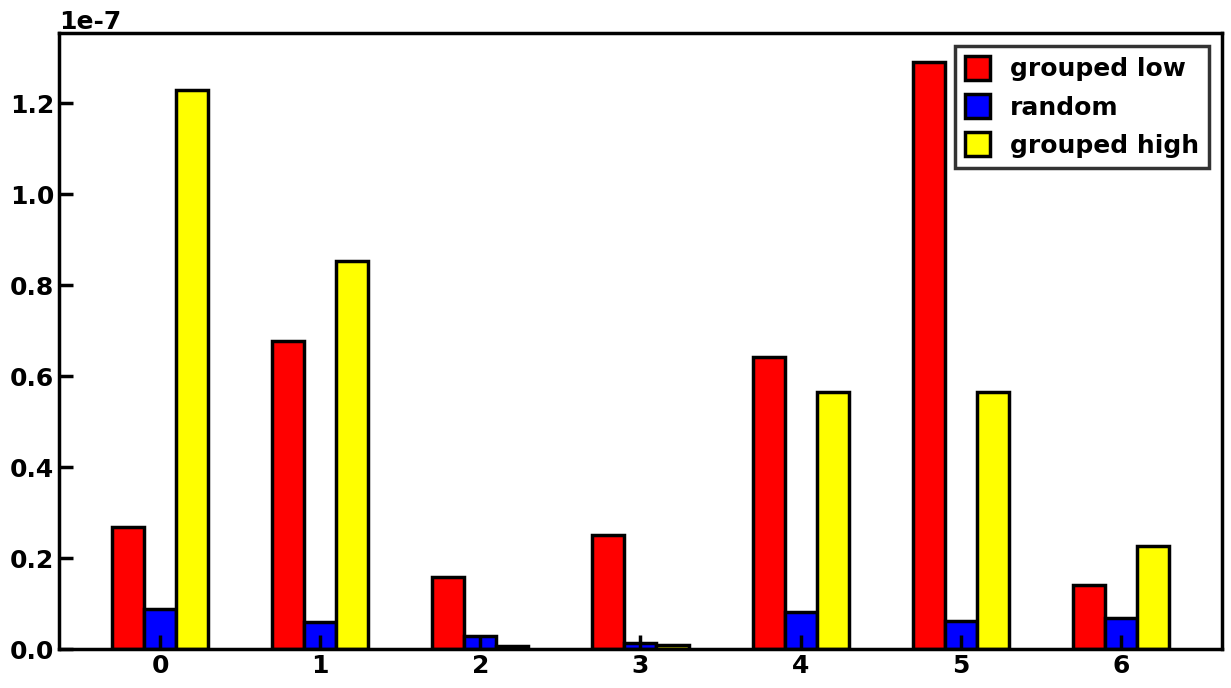

This chart was generated by the following Python code:
# importing package
import matplotlib.pyplot as plt
import numpy as np

def figure_formatting(): # make the plot look xmgrace-esque
    font = {'family': 'sans-serif', 'weight': 'bold', 'size': 18}
    plt.rcParams['font.sans-serif'] = ['Arial']
    plt.rc('font', **font)
    plt.rcParams['axes.linewidth'] = 2.5
    plt.rcParams['xtick.major.size'] = 10
    plt.rcParams['xtick.major.width'] = 2.5
    plt.rcParams['ytick.major.size'] = 10
    plt.rcParams['ytick.major.width'] = 2.5
    plt.rcParams['xtick.direction'] = 'in'
    plt.rcParams['ytick.direction'] = 'in'
    plt.rcParams['mathtext.default'] = 'regular'
    plt.rcParams['legend.fancybox'] = False # no rounded legend box

figure_formatting()

# Squares in legend rather than rectangles
plt.rcParams['legend.handlelength'] = 1
plt.rcParams['legend.handleheight'] = 1.125
  
# create data. Using test performance
# Order is: 2-2-a, 4-4-a, 10-10-a, 20-20-a, 2-2-sa, 4-4-sa, 10-10-sa 
C1_means = [8.79E-09, 5.92E-09, 2.84E-09, 1.43E-09, 8.07E-09, 6.19E-09, 6.81E-09]
C2_means = [1.81E-08, 5.80E-09, 2.65E-09, 2.65E-09, 8.17E-09, 5.09E-09, 6.07E-09]
# For grouped, each tuple is (high, low)
C1_grouped = [(1.23E-07, 2.68E-08), (8.53E-08, 6.77E-08), (6.79E-10, 1.58E-08), 
(9.46E-10, 2.51E-08), (5.65E-08, 6.42E-08), (5.66E-08, 1.29E-07), (2.27E-08, 1.42E-08)]
C2_grouped = [(1.87E-07, 7.67E-08), (5.39E-08, 9.25E-09), (1.82E-08, 1.30E-08), 
(8.36E-09, 3.94E-09), (8.65E-08, 5.91E-08), (8.46E-08, 6.03E-08), (2.49E-08, 4.29E-08)]

C1_low = [item[1] for item in C1_grouped]
C1_high = [item[0] for item in C1_grouped]
C2_low = [item[1] for item in C2_grouped]
C2_high = [item[0] for item in C2_grouped]

tick_labels = ['2-2', '4-4', '10-10', '20-20', '2-2', '4-4', '10-10']

width = 0.20

plt.figure(figsize=(15, 8)) 

x = np.arange(7)

# plot data in grouped manner of bar type
C1_low_plot = plt.bar(x-0.2, C1_low, width, label='grouped low', color='#FF0000', edgecolor = "black", linewidth=2.5) # note to self: If linewidth >=3, can see a bit of bar under the axis
C1_plot = plt.bar(x, C1_means, width, label='random', color='#0000FF', edgecolor = "black", linewidth=2.5)
C1_high_plot = plt.bar(x+0.2, C1_high, width, label='grouped high', color='#FFFF00', edgecolor = "black", linewidth=2.5)

legend = plt.legend(handles=[C1_low_plot, C1_plot, C1_high_plot], loc='upper right', edgecolor='black') # 0.01 shifts the legend right slightly so it doesn't touch the y-axis tick marks
frame = legend.get_frame()
frame.set_linewidth(2.5) # setting the line width of the legend

# ### Plotting C1
# fig, (ax1, ax2) = plt.subplots(1, 2, figsize=(20, 10))

# x = np.arange(4)
# ax1.bar(x, C1_means[:4], yerr=C1_stdevs[:4], capsize=3, color='#FF0000', edgecolor = "black", linewidth=2.5) # note to self: If linewidth >=3, can see a bit of bar under the axis
# ax1.set_xticks(x)
# ax1.set_xticklabels(tick_labels[:4])
# ax1.set_xlabel("experiment type", fontweight='bold')
# ax1.set_ylabel("mean absolute error (M/L)", fontweight='bold')
# ax1.set_ylim(top=1.25E-08)
# ax1.set_title('Case 1', fontweight='bold')

# x = np.arange(3)
# ax2.bar(x, C1_means[4:], yerr=C1_stdevs[4:], capsize=3, color='#FF0000', edgecolor = "black", linewidth=2.5) # note to self: If linewidth >=3, can see a bit of bar under the axis
# ax2.set_xticks(x)
# ax2.set_xticklabels(tick_labels[4:])
# ax2.set_xlabel("experiment type", fontweight='bold')
# ax2.set_ylabel("mean absolute error (M/L)", fontweight='bold')
# ax2.set_ylim(top=1.25E-08)
# ax2.set_title('Case 2', fontweight='bold')

# plt.suptitle("C$_1$ MAE", fontweight='bold')
# plt.savefig('MAE_bar_C1.eps', format='eps', bbox_inches='tight') # saving as a vector plot
# plt.savefig('MAE_bar_C1.pdf', format='pdf', bbox_inches='tight') # saving as a vector plot
